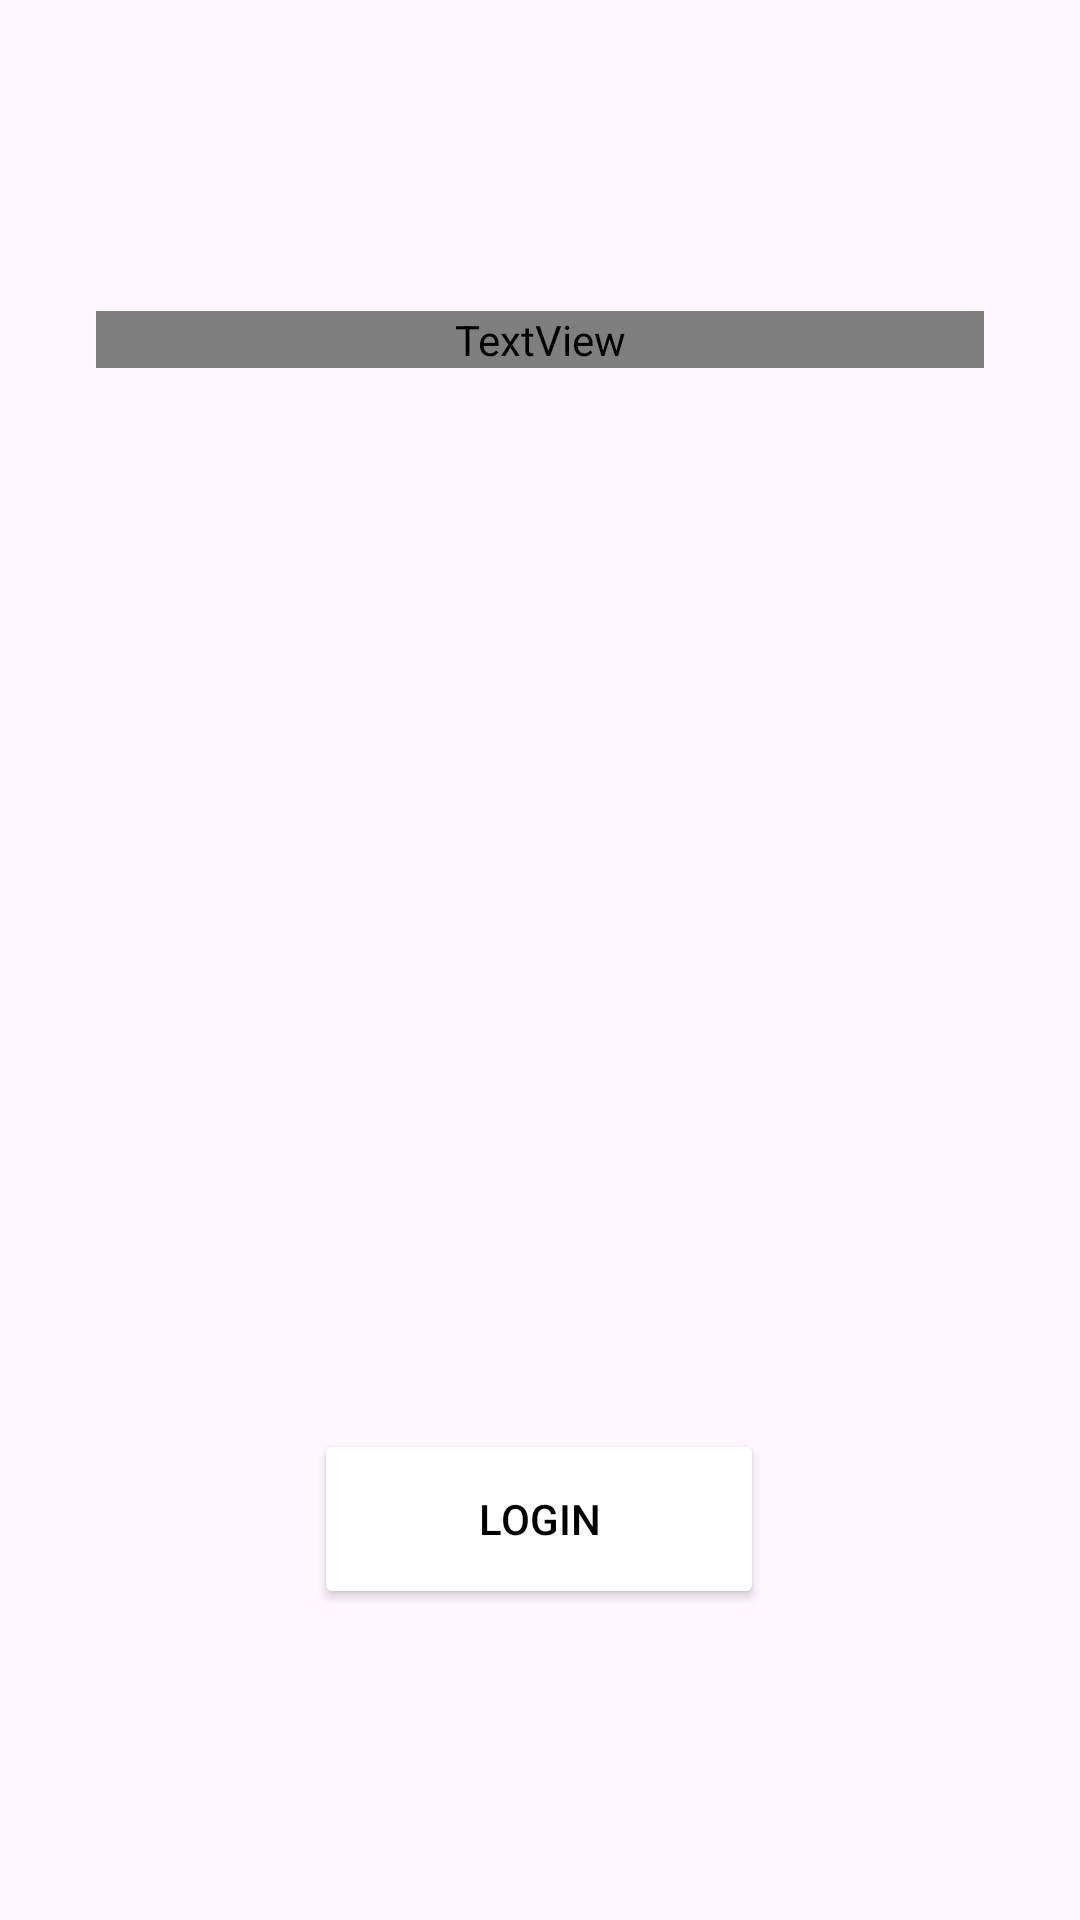

Android layout source for this screen:
<!-- AndroidManifest.xml: application theme Theme.AplicatiBID -->
<!-- res/layout/activity_main.xml -->
<?xml version="1.0" encoding="utf-8"?>
<androidx.constraintlayout.widget.ConstraintLayout xmlns:android="http://schemas.android.com/apk/res/android"
    xmlns:app="http://schemas.android.com/apk/res-auto"
    xmlns:tools="http://schemas.android.com/tools"
    android:id="@+id/main"
    android:layout_width="match_parent"
    android:layout_height="match_parent"
    android:background="@drawable/background_image"
    tools:context=".MainActivity">

    <TextView
        android:id="@+id/textView3"
        android:layout_width="0dp"
        android:layout_height="wrap_content"
        android:layout_marginStart="32dp"
        android:layout_marginEnd="32dp"
        android:fontFamily="@font/calistoga"
        android:text="Cu noi e mai usor sa licitezi!"
        android:textAlignment="center"
        android:textColor="#FFFFFF"
        android:textSize="34sp"
        app:layout_constraintBottom_toTopOf="@+id/Login"
        app:layout_constraintEnd_toEndOf="parent"
        app:layout_constraintStart_toStartOf="parent"
        app:layout_constraintTop_toTopOf="parent"
        app:layout_constraintVertical_bias="0.3" />

    <Button
        android:id="@+id/Login"
        android:layout_width="wrap_content"
        android:layout_height="60dp"
        android:layout_marginTop="250dp"
        android:backgroundTint="#FFFFFF"
        android:minWidth="150dp"
        android:paddingStart="32dp"
        android:paddingEnd="32dp"
        android:text="Login"
        android:textColor="#000000"
        app:layout_constraintBottom_toBottomOf="parent"
        app:layout_constraintEnd_toEndOf="parent"
        app:layout_constraintHorizontal_bias="0.498"
        app:layout_constraintStart_toStartOf="parent"
        app:layout_constraintTop_toBottomOf="@+id/textView3"
        app:layout_constraintVertical_bias="0.8" />

</androidx.constraintlayout.widget.ConstraintLayout>
<!-- resources referenced by this layout -->
<resources>
  <style name="Theme.AplicatiBID" parent="Base.Theme.AplicatiBID" />
  <style name="Base.Theme.AplicatiBID" parent="Theme.Material3.DayNight.NoActionBar">
          
          
      </style>
</resources>
